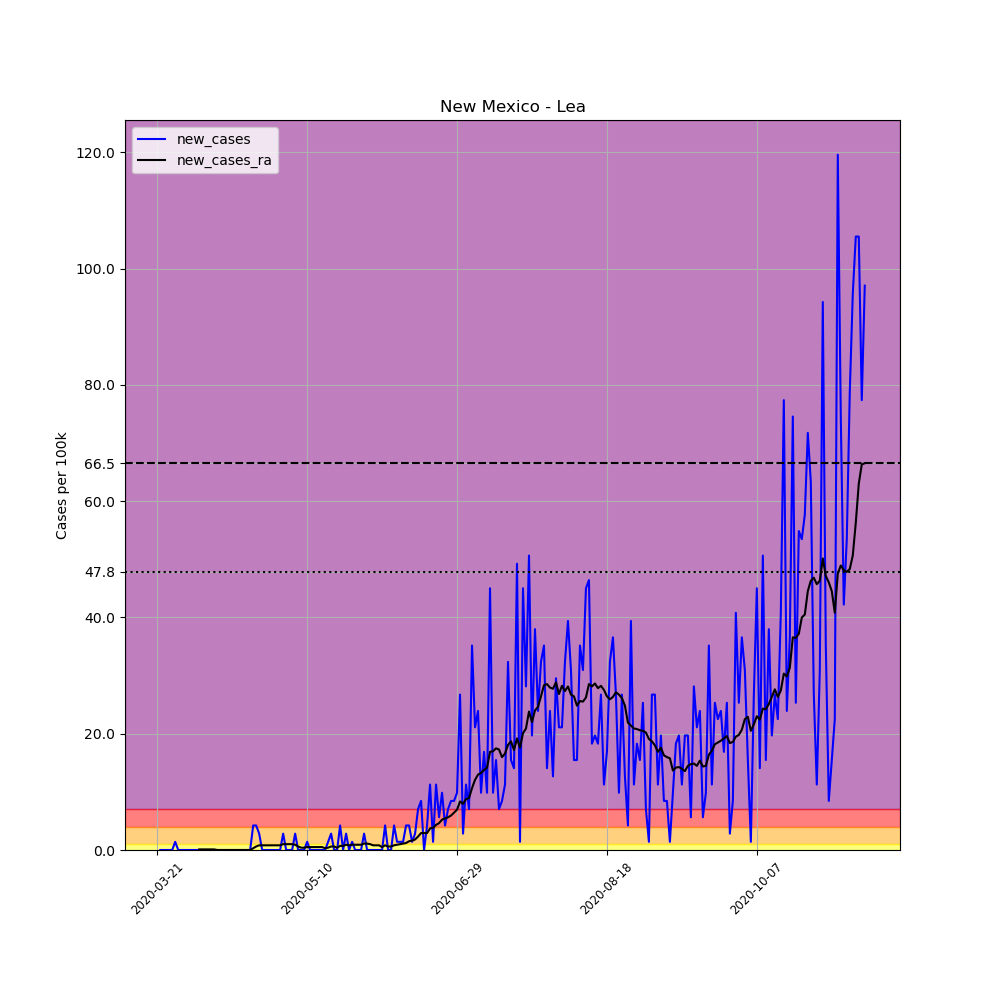

Values plotted in this chart, from the file beside it:
, date, county, state, fips, cases, deaths, COUNTY, STNAME, CTYNAME, POPESTIMATE2019, per_100k, new_cases, new_cases_ra
237055, 2020-03-21, Lea, New Mexico, 35025, 1, 0, 25, New Mexico, Lea, 71070, 1.407, , 
237056, 2020-03-22, Lea, New Mexico, 35025, 1, 0, 25, New Mexico, Lea, 71070, 1.407, 0.0, 
237057, 2020-03-23, Lea, New Mexico, 35025, 1, 0, 25, New Mexico, Lea, 71070, 1.407, 0.0, 
237058, 2020-03-24, Lea, New Mexico, 35025, 1, 0, 25, New Mexico, Lea, 71070, 1.407, 0.0, 
237059, 2020-03-25, Lea, New Mexico, 35025, 1, 0, 25, New Mexico, Lea, 71070, 1.407, 0.0, 
237060, 2020-03-26, Lea, New Mexico, 35025, 1, 0, 25, New Mexico, Lea, 71070, 1.407, 0.0, 
237061, 2020-03-27, Lea, New Mexico, 35025, 2, 0, 25, New Mexico, Lea, 71070, 2.814, 1.407, 
237062, 2020-03-28, Lea, New Mexico, 35025, 2, 0, 25, New Mexico, Lea, 71070, 2.814, 0.0, 
237063, 2020-03-29, Lea, New Mexico, 35025, 2, 0, 25, New Mexico, Lea, 71070, 2.814, 0.0, 
237064, 2020-03-30, Lea, New Mexico, 35025, 2, 0, 25, New Mexico, Lea, 71070, 2.814, 0.0, 
237065, 2020-03-31, Lea, New Mexico, 35025, 2, 0, 25, New Mexico, Lea, 71070, 2.814, 0.0, 
237066, 2020-04-01, Lea, New Mexico, 35025, 2, 0, 25, New Mexico, Lea, 71070, 2.814, 0.0, 
237067, 2020-04-02, Lea, New Mexico, 35025, 2, 0, 25, New Mexico, Lea, 71070, 2.814, 0.0, 
237068, 2020-04-03, Lea, New Mexico, 35025, 2, 0, 25, New Mexico, Lea, 71070, 2.814, 0.0, 
237069, 2020-04-04, Lea, New Mexico, 35025, 2, 0, 25, New Mexico, Lea, 71070, 2.814, 0.0, 0.1005
237070, 2020-04-05, Lea, New Mexico, 35025, 2, 0, 25, New Mexico, Lea, 71070, 2.814, 0.0, 0.1005
237071, 2020-04-06, Lea, New Mexico, 35025, 2, 0, 25, New Mexico, Lea, 71070, 2.814, 0.0, 0.1005
237072, 2020-04-07, Lea, New Mexico, 35025, 2, 0, 25, New Mexico, Lea, 71070, 2.814, 0.0, 0.1005
237073, 2020-04-08, Lea, New Mexico, 35025, 2, 0, 25, New Mexico, Lea, 71070, 2.814, 0.0, 0.1005
237074, 2020-04-09, Lea, New Mexico, 35025, 2, 0, 25, New Mexico, Lea, 71070, 2.814, 0.0, 0.1005
237075, 2020-04-10, Lea, New Mexico, 35025, 2, 0, 25, New Mexico, Lea, 71070, 2.814, 0.0, 0.0
237076, 2020-04-11, Lea, New Mexico, 35025, 2, 0, 25, New Mexico, Lea, 71070, 2.814, 0.0, 0.0
237077, 2020-04-12, Lea, New Mexico, 35025, 2, 0, 25, New Mexico, Lea, 71070, 2.814, 0.0, 0.0
237078, 2020-04-13, Lea, New Mexico, 35025, 2, 0, 25, New Mexico, Lea, 71070, 2.814, 0.0, 0.0
237079, 2020-04-14, Lea, New Mexico, 35025, 2, 0, 25, New Mexico, Lea, 71070, 2.814, 0.0, 0.0
237080, 2020-04-15, Lea, New Mexico, 35025, 2, 0, 25, New Mexico, Lea, 71070, 2.814, 0.0, 0.0
237081, 2020-04-16, Lea, New Mexico, 35025, 2, 0, 25, New Mexico, Lea, 71070, 2.814, 0.0, 0.0
237082, 2020-04-17, Lea, New Mexico, 35025, 2, 0, 25, New Mexico, Lea, 71070, 2.814, 0.0, 0.0
237083, 2020-04-18, Lea, New Mexico, 35025, 2, 0, 25, New Mexico, Lea, 71070, 2.814, 0.0, 0.0
237084, 2020-04-19, Lea, New Mexico, 35025, 2, 0, 25, New Mexico, Lea, 71070, 2.814, 0.0, 0.0
237085, 2020-04-20, Lea, New Mexico, 35025, 2, 0, 25, New Mexico, Lea, 71070, 2.814, 0.0, 0.0
237086, 2020-04-21, Lea, New Mexico, 35025, 2, 0, 25, New Mexico, Lea, 71070, 2.814, 0.0, 0.0
237087, 2020-04-22, Lea, New Mexico, 35025, 5, 0, 25, New Mexico, Lea, 71070, 7.035, 4.221, 0.3015
237088, 2020-04-23, Lea, New Mexico, 35025, 8, 0, 25, New Mexico, Lea, 71070, 11.26, 4.221, 0.603
237089, 2020-04-24, Lea, New Mexico, 35025, 10, 0, 25, New Mexico, Lea, 71070, 14.07, 2.814, 0.804
237090, 2020-04-25, Lea, New Mexico, 35025, 10, 0, 25, New Mexico, Lea, 71070, 14.07, 0.0, 0.804
237091, 2020-04-26, Lea, New Mexico, 35025, 10, 0, 25, New Mexico, Lea, 71070, 14.07, 0.0, 0.804
237092, 2020-04-27, Lea, New Mexico, 35025, 10, 0, 25, New Mexico, Lea, 71070, 14.07, 0.0, 0.804
237093, 2020-04-28, Lea, New Mexico, 35025, 10, 0, 25, New Mexico, Lea, 71070, 14.07, 0.0, 0.804
237094, 2020-04-29, Lea, New Mexico, 35025, 10, 0, 25, New Mexico, Lea, 71070, 14.07, 0.0, 0.804
237095, 2020-04-30, Lea, New Mexico, 35025, 10, 0, 25, New Mexico, Lea, 71070, 14.07, 0.0, 0.804
237096, 2020-05-01, Lea, New Mexico, 35025, 10, 0, 25, New Mexico, Lea, 71070, 14.07, 0.0, 0.804
237097, 2020-05-02, Lea, New Mexico, 35025, 12, 0, 25, New Mexico, Lea, 71070, 16.88, 2.814, 1.005
237098, 2020-05-03, Lea, New Mexico, 35025, 12, 0, 25, New Mexico, Lea, 71070, 16.88, 0.0, 1.005
237099, 2020-05-04, Lea, New Mexico, 35025, 12, 0, 25, New Mexico, Lea, 71070, 16.88, 0.0, 1.005
237100, 2020-05-05, Lea, New Mexico, 35025, 12, 0, 25, New Mexico, Lea, 71070, 16.88, 0.0, 1.005
237101, 2020-05-06, Lea, New Mexico, 35025, 14, 0, 25, New Mexico, Lea, 71070, 19.7, 2.814, 0.9045
237102, 2020-05-07, Lea, New Mexico, 35025, 14, 0, 25, New Mexico, Lea, 71070, 19.7, 0.0, 0.603
237103, 2020-05-08, Lea, New Mexico, 35025, 14, 0, 25, New Mexico, Lea, 71070, 19.7, 0.0, 0.402
237104, 2020-05-09, Lea, New Mexico, 35025, 14, 0, 25, New Mexico, Lea, 71070, 19.7, 0.0, 0.402
237105, 2020-05-10, Lea, New Mexico, 35025, 15, 0, 25, New Mexico, Lea, 71070, 21.11, 1.407, 0.5025
237106, 2020-05-11, Lea, New Mexico, 35025, 15, 0, 25, New Mexico, Lea, 71070, 21.11, 0.0, 0.5025
237107, 2020-05-12, Lea, New Mexico, 35025, 15, 0, 25, New Mexico, Lea, 71070, 21.11, 0.0, 0.5025
237108, 2020-05-13, Lea, New Mexico, 35025, 15, 0, 25, New Mexico, Lea, 71070, 21.11, 0.0, 0.5025
237109, 2020-05-14, Lea, New Mexico, 35025, 15, 0, 25, New Mexico, Lea, 71070, 21.11, 0.0, 0.5025
237110, 2020-05-15, Lea, New Mexico, 35025, 15, 0, 25, New Mexico, Lea, 71070, 21.11, 0.0, 0.5025
237111, 2020-05-16, Lea, New Mexico, 35025, 15, 0, 25, New Mexico, Lea, 71070, 21.11, 0.0, 0.3015
237112, 2020-05-17, Lea, New Mexico, 35025, 16, 0, 25, New Mexico, Lea, 71070, 22.51, 1.407, 0.402
237113, 2020-05-18, Lea, New Mexico, 35025, 18, 0, 25, New Mexico, Lea, 71070, 25.33, 2.814, 0.603
237114, 2020-05-19, Lea, New Mexico, 35025, 18, 0, 25, New Mexico, Lea, 71070, 25.33, 0.0, 0.603
... 177 more rows
